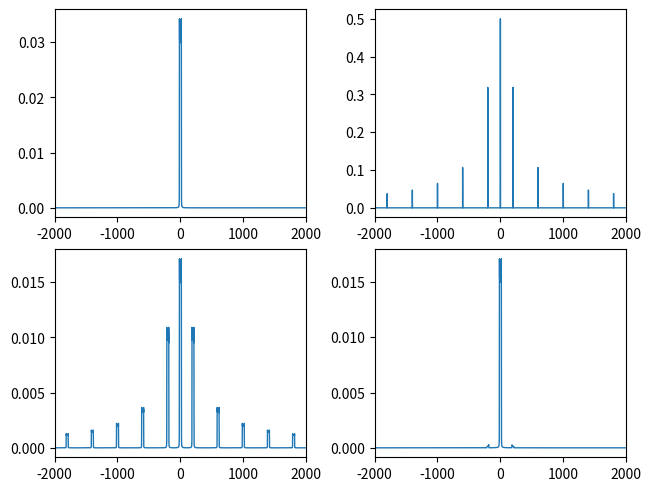
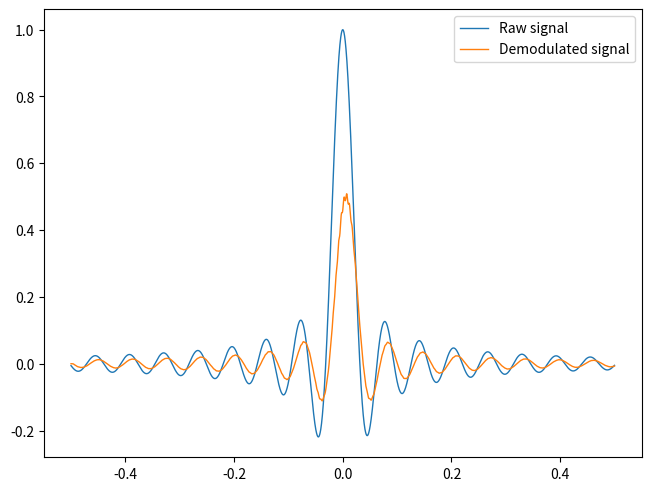

The script that saved these images, in order:
r'''
将信号\(f(t) = e^{-0.2t} \mathrm{Sa}(100t) H(t) \)用脉冲幅度调制，并解调，显示出解调后的波形。建议在 [0,0.5]范围内观察信号的时域波形，步长0.0001，脉冲信号的频率为200Hz，滤波器的截止频率100Hz。观察输出波形和输入波形的区别，并试着用信号与系统的相关理论解释。 
要求：
1、分别绘制：原始基带信号频谱、脉冲载波信号频谱、PAM调制后信号频谱，对比三者频谱特征变化。
2、在同一张图内绘制原始信号、解调的信号，直观对比时域波形差异。
'''
import numpy as np
import matplotlib.pyplot as plt
from scipy import signal
from matplotlib.axes import Axes

import matplotlib
matplotlib.rcParams.update({"lines.linewidth": 1,
                            "figure.constrained_layout.use": True})


sep = 1e-4
fs = 1/sep
t = np.arange(-0.5, 0.5, sep)
N = len(t)
f_mod = 200
f_n = 100

# Raw Signal
raw = np.exp(-0.2*t)*np.sinc(100*t/np.pi)
spec_raw = np.fft.fft(raw)/N
omega = np.fft.fftfreq(N, sep)
spec_raw = np.fft.fftshift(spec_raw)
omega = np.fft.fftshift(omega)

ax: list[list[Axes]]
fig, ax = plt.subplots(2, 2)
ax[0][0].plot(omega, np.abs(spec_raw))
ax[0][0].set_xlim([-2000, 2000])

# Modulation Signal
mod = (signal.square(2*np.pi*f_mod*t, 0.5) + 1) / 2
spec_mod = np.fft.fft(mod)/N
spec_mod = np.fft.fftshift(spec_mod)
ax[0][1].plot(omega, np.abs(spec_mod))
ax[0][1].set_xlim([-2000, 2000])

# Modulated Signal
modulated = raw*mod
spec_modulated = np.fft.fft(modulated)/N
spec_modulated = np.fft.fftshift(spec_modulated)
ax[1][0].plot(omega, np.abs(spec_modulated))
ax[1][0].set_xlim([-2000, 2000])

# Demodulated Signal
b, a = signal.butter(6, f_n / (fs/2), "low")
demodulated = signal.lfilter(b, a, modulated)
spec_demodulated = np.fft.fft(demodulated)/N
spec_demodulated = np.fft.fftshift(spec_demodulated)
ax[1][1].plot(omega, np.abs(spec_demodulated))
ax[1][1].set_xlim([-2000, 2000])

plt.show(block=False)
plt.pause(1e-2)

plt.figure()
plt.plot(t, raw, label="Raw signal")
plt.plot(t, demodulated, label="Demodulated signal")
plt.legend()
plt.show()
